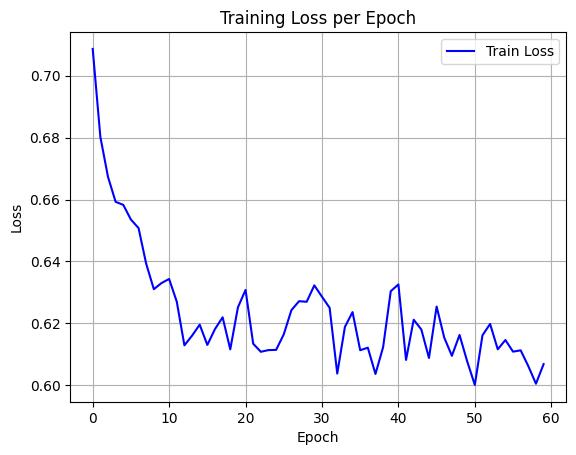

The data file committed next to this chart (first rows):
epoch, train_loss
0, 0.7086
1, 0.6803
2, 0.6673
3, 0.6593
4, 0.6583
5, 0.6535
6, 0.6508
7, 0.6392
8, 0.6311
9, 0.633
10, 0.6343
11, 0.627
12, 0.6129
13, 0.616
14, 0.6196
15, 0.6131
16, 0.6182
17, 0.622
18, 0.6116
19, 0.6252
20, 0.6308
21, 0.6134
22, 0.6108
23, 0.6114
24, 0.6115
25, 0.6165
26, 0.6243
27, 0.6272
28, 0.627
29, 0.6323
30, 0.6286
31, 0.625
32, 0.6038
33, 0.6189
34, 0.6236
35, 0.6113
36, 0.6122
37, 0.6037
38, 0.6123
39, 0.6304
40, 0.6326
41, 0.6082
42, 0.6212
43, 0.618
44, 0.6088
45, 0.6254
46, 0.6154
47, 0.6095
48, 0.6163
49, 0.6078
50, 0.6001
51, 0.6162
52, 0.6198
53, 0.6116
54, 0.6146
55, 0.6109
56, 0.6113
57, 0.6062
58, 0.6005
59, 0.6069
